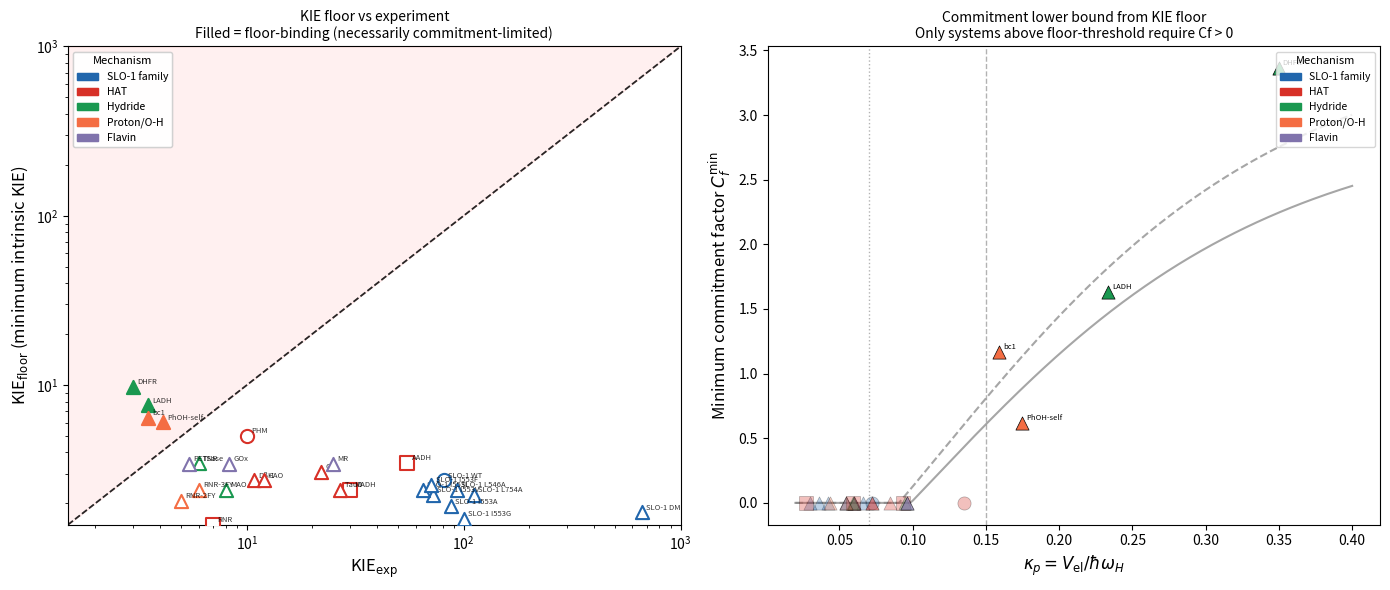

Write Python code to recreate this figure. (Note: this script raises an exception after producing the figure.)
"""
KIE floor analysis: geometric lower bound on intrinsic KIE.

In the unified LZ framework, as donor-acceptor distance delta_0 -> 0,
KIE_na -> 1 but KIE_uni approaches a nonzero floor:

    KIE_floor = KIE_ad ^ f_bar

because even at zero tunneling distance the adiabatic contribution
(weighted by f_bar) drives KIE above 1.

Key result:
    If KIE_exp < KIE_floor(V_el, omega_H), the enzyme is NECESSARILY
    commitment-limited — no geometric parameters can reconcile the
    observed KIE with the unified intrinsic mechanism.

This provides a hard, parameter-free commitment criterion that doesn't
require isotope partition experiments.

Outputs:
    1. Table: KIE_floor, KIE_exp, and minimum Cf_min for all 28 systems
    2. Figure: KIE_floor vs KIE_exp (log-log), systems below the diagonal
       are provably commitment-limited
    3. Figure: Cf_min vs kappa_p, showing the binding constraint emerges
       only above kappa_p ~ 0.15
"""

import numpy as np
import matplotlib.pyplot as plt
import matplotlib.patches as mpatches
from matplotlib.lines import Line2D

# ── Constants ─────────────────────────────────────────────────────────────────
KCAL_TO_EV = 0.04336
CM1_TO_EV  = 1.2398e-4
SQRT2      = np.sqrt(2.0)
SQRT3      = np.sqrt(3.0)
KT         = 0.02569          # kT at 298 K, eV
ALPHA_H    = 87.0             # Ang^-2, FC decay constant for H

CLASS_COLORS = {
    "SLO-1 family": "#2166ac",
    "HAT":          "#d73027",
    "Hydride":      "#1a9850",
    "Proton/O-H":   "#f46d43",
    "Flavin":       "#8073ac",
}
CAT_MARKERS = {1: "o", 2: "s", 3: "^"}


# ── Core functions ─────────────────────────────────────────────────────────────

def kappa_p(V_el_kcal, omega_H_cm1):
    """Proton adiabaticity parameter (eq. 1)."""
    V_el_eV    = V_el_kcal * KCAL_TO_EV
    hbar_om_eV = omega_H_cm1 * CM1_TO_EV
    return V_el_eV / hbar_om_eV


def lz_weight(kappa):
    """Landau-Zener adiabatic fraction (eq. 2)."""
    return 1.0 - np.exp(-2.0 * np.pi * kappa)


def kie_adiabatic(omega_H_cm1):
    """Bigeleisen semiclassical KIE (adiabatic limit, eq. 4)."""
    hbar_omH = omega_H_cm1 * CM1_TO_EV
    delta_zpe = hbar_omH * (1.0 - 1.0 / SQRT2) / 2.0   # > 0
    return SQRT2 * np.exp(delta_zpe / KT)


def kie_nonadiabatic(delta_0_ang):
    """FC-overlap KIE (nonadiabatic limit, eq. 3)."""
    alpha_D = SQRT2 * ALPHA_H
    return np.exp((alpha_D - ALPHA_H) * delta_0_ang**2)


def kie_floor(V_el_kcal, omega_H_cm1):
    """
    Minimum possible intrinsic KIE as delta_0 -> 0.

    At delta_0 = 0: KIE_na -> 1, so log KIE_na -> 0.
    log KIE_floor = f_bar * log KIE_ad

    where f_bar = (f_H + f_D) / 2.
    """
    kap_H  = kappa_p(V_el_kcal, omega_H_cm1)
    kap_D  = kap_H * SQRT2
    f_H    = lz_weight(kap_H)
    f_D    = lz_weight(kap_D)
    f_bar  = 0.5 * (f_H + f_D)
    KIE_ad = kie_adiabatic(omega_H_cm1)
    KIE_fl = np.exp(f_bar * np.log(KIE_ad))
    return KIE_fl, f_bar, f_H, f_D, KIE_ad


def kie_unified(V_el_kcal, omega_H_cm1, delta_0_ang):
    """Full unified KIE at a given delta_0."""
    kap_H  = kappa_p(V_el_kcal, omega_H_cm1)
    kap_D  = kap_H * SQRT2
    f_H    = lz_weight(kap_H)
    f_D    = lz_weight(kap_D)
    f_bar  = 0.5 * (f_H + f_D)
    KIE_na = kie_nonadiabatic(delta_0_ang)
    KIE_ad = kie_adiabatic(omega_H_cm1)
    log_KIE_uni = (1 - f_bar) * np.log(KIE_na) + f_bar * np.log(KIE_ad)
    return np.exp(log_KIE_uni)


def northrop_cf_min(KIE_exp, KIE_floor_val):
    """
    Minimum commitment factor forced by the KIE floor.

    If KIE_exp < KIE_floor, then even at delta_0 = 0 the intrinsic KIE
    exceeds KIE_exp.  The Northrop equation gives:

        Cf_min = (KIE_floor - KIE_exp) / (KIE_exp - 1)

    Returns NaN if KIE_exp >= KIE_floor (no constraint; Cf could be 0).
    """
    if KIE_exp >= KIE_floor_val or KIE_exp <= 1.0:
        return np.nan
    return (KIE_floor_val - KIE_exp) / (KIE_exp - 1.0)


# ── Benchmark data ─────────────────────────────────────────────────────────────
# (name, V_el kcal/mol, omega_H cm^-1, delta_0 Ang, KIE_exp, cat, class)
SYSTEMS = [
    ("SLO-1 WT",    0.60, 2900, 0.500,  81.0, 1, "SLO-1 family"),
    ("SLO-1 L546A", 0.50, 2900, 0.514,  93.0, 3, "SLO-1 family"),
    ("SLO-1 L754A", 0.45, 2900, 0.524, 112.0, 3, "SLO-1 family"),
    ("SLO-1 DM",    0.30, 2900, 0.614, 661.0, 3, "SLO-1 family"),
    ("SLO-1 I553G", 0.25, 2900, 0.518, 100.0, 3, "SLO-1 family"),
    ("SLO-1 I553A", 0.35, 2900, 0.510,  87.0, 3, "SLO-1 family"),
    ("SLO-1 I553V", 0.45, 2900, 0.499,  72.0, 3, "SLO-1 family"),
    ("SLO-1 I553L", 0.50, 2900, 0.493,  65.0, 3, "SLO-1 family"),
    ("SLO-1 I553F", 0.55, 2900, 0.499,  71.0, 3, "SLO-1 family"),
    ("AADH",        0.80, 3000, 0.465,  55.0, 2, "HAT"),
    ("MADH",        0.50, 2950, 0.432,  30.0, 2, "HAT"),
    ("PHM",         1.20, 3100, 0.347,  10.0, 1, "HAT"),
    ("RNR",         0.20, 2600, 0.348,   7.0, 2, "HAT"),
    ("GO",          0.70, 2900, 0.422,  22.0, 3, "HAT"),
    ("TauD",        0.50, 2900, 0.436,  27.0, 3, "HAT"),
    ("DβH",         0.60, 2900, 0.370,  10.8, 3, "HAT"),
    ("CAO",         0.60, 2900, 0.379,  12.0, 3, "HAT"),
    ("LADH",        2.00, 3000, 0.264,   3.5, 3, "Hydride"),
    ("DHFR",        3.00, 3000, 0.247,   3.0, 3, "Hydride"),
    ("TSase",       0.80, 2950, 0.318,   6.0, 3, "Hydride"),
    ("MAO",         0.50, 2950, 0.345,   8.0, 3, "Hydride"),
    ("bc1",         1.50, 3300, 0.250,   3.5, 3, "Proton/O-H"),
    ("PhOH-self",   1.50, 3000, 0.279,   4.1, 3, "Proton/O-H"),
    ("RNR-3FY",     0.50, 3200, 0.303,   6.0, 3, "Proton/O-H"),
    ("RNR-2FY",     0.40, 3200, 0.287,   5.0, 3, "Proton/O-H"),
    ("MR",          0.80, 2900, 0.440,  25.0, 3, "Flavin"),
    ("PETNR",       0.80, 2900, 0.315,   5.4, 3, "Flavin"),
    ("GOx",         0.80, 2900, 0.354,   8.3, 3, "Flavin"),
]


def main():
    print(f"\n{'System':<16} {'κ_p':>7} {'f̄':>7} {'KIE_ad':>8} "
          f"{'KIE_floor':>10} {'KIE_exp':>9} {'KIE_uni':>9} {'Cf_min':>8} {'Constrained?':>14}")
    print("─" * 102)

    records = []
    n_constrained = 0

    for (name, V_el, omH, d0, KIE_exp, cat, cls) in SYSTEMS:
        kap       = kappa_p(V_el, omH)
        KIE_fl, f_bar, f_H, f_D, KIE_ad = kie_floor(V_el, omH)
        KIE_uni   = kie_unified(V_el, omH, d0)
        Cf_min    = northrop_cf_min(KIE_exp, KIE_fl)
        constrained = not np.isnan(Cf_min)
        if constrained:
            n_constrained += 1
        records.append(dict(
            name=name, kap=kap, f_bar=f_bar, f_H=f_H, f_D=f_D,
            KIE_ad=KIE_ad, KIE_fl=KIE_fl, KIE_exp=KIE_exp,
            KIE_uni=KIE_uni, Cf_min=Cf_min, constrained=constrained,
            cat=cat, cls=cls, d0=d0
        ))
        cf_str = f"{Cf_min:8.2f}" if constrained else "     ---"
        flag   = "  *** FLOOR BIND" if constrained else ""
        print(f"{name:<16} {kap:7.4f} {f_bar:7.4f} {KIE_ad:8.2f} "
              f"{KIE_fl:10.2f} {KIE_exp:9.1f} {KIE_uni:9.1f} {cf_str}{flag}")

    print(f"\n{'─'*70}")
    print(f"Systems where KIE_exp < KIE_floor (necessarily commitment-limited): "
          f"{n_constrained}/28")
    print(f"Systems where KIE_exp > KIE_floor (floor not binding): "
          f"{28-n_constrained}/28")

    print(f"\n{'─'*70}")
    print("FLOOR-BINDING SYSTEMS — minimum commitment factors:")
    print(f"{'System':<16} {'κ_p':>7} {'KIE_floor':>10} {'KIE_exp':>9} {'Cf_min':>8}")
    for r in records:
        if r['constrained']:
            print(f"  {r['name']:<14} {r['kap']:7.4f} {r['KIE_fl']:10.2f} "
                  f"{r['KIE_exp']:9.1f} {r['Cf_min']:8.2f}")

    # ── Figure 1: KIE_floor vs KIE_exp ──────────────────────────────────────
    fig, axes = plt.subplots(1, 2, figsize=(14, 6))

    ax = axes[0]
    kies_floor = [r['KIE_fl']  for r in records]
    kies_exp   = [r['KIE_exp'] for r in records]
    colors     = [CLASS_COLORS[r['cls']] for r in records]
    markers    = [CAT_MARKERS[r['cat']]  for r in records]

    for r in records:
        col = CLASS_COLORS[r['cls']]
        mk  = CAT_MARKERS[r['cat']]
        fc  = col if r['constrained'] else "white"
        ax.scatter(r['KIE_exp'], r['KIE_fl'], c=fc, marker=mk, s=90,
                   edgecolors=col, linewidths=1.5, zorder=3)
        ax.annotate(r['name'], (r['KIE_exp'], r['KIE_fl']),
                    fontsize=5.5, xytext=(3, 2), textcoords="offset points", alpha=0.8)

    # Diagonal: floor = exp line (no floor binding above this)
    xmin, xmax = 1.5, 1000
    ax.plot([xmin, xmax], [xmin, xmax], "k--", lw=1.2, alpha=0.6,
            label="KIE$_{\\rm floor}$ = KIE$_{\\rm exp}$")
    ax.fill_between([xmin, xmax], [xmin, xmax], [xmax, xmax],
                    alpha=0.06, color="red", label="Floor-binding region\n(Cf > 0 required)")

    ax.set_xscale("log"); ax.set_yscale("log")
    ax.set_xlabel(r"KIE$_{\rm exp}$", fontsize=12)
    ax.set_ylabel(r"KIE$_{\rm floor}$ (minimum intrinsic KIE)", fontsize=12)
    ax.set_title("KIE floor vs experiment\n"
                 "Filled = floor-binding (necessarily commitment-limited)", fontsize=10)
    ax.legend(fontsize=8)
    ax.set_xlim(xmin, xmax); ax.set_ylim(xmin, xmax)

    # class legend
    class_patches = [mpatches.Patch(color=c, label=l)
                     for l, c in CLASS_COLORS.items()]
    leg = ax.legend(handles=class_patches, fontsize=7.5, loc="upper left",
                    title="Mechanism", title_fontsize=8)
    ax.add_artist(leg)
    ax.plot([xmin, xmax], [xmin, xmax], "k--", lw=1.2, alpha=0.6)

    # ── Figure 2: Cf_min vs kappa_p ─────────────────────────────────────────
    ax2 = axes[1]
    kappas  = [r['kap']    for r in records]
    cf_mins = [r['Cf_min'] if r['constrained'] else 0.0 for r in records]

    for r in records:
        col = CLASS_COLORS[r['cls']]
        mk  = CAT_MARKERS[r['cat']]
        cf_val = r['Cf_min'] if r['constrained'] else 0.0
        ax2.scatter(r['kap'], cf_val, c=col, marker=mk, s=90,
                    edgecolors="k", linewidths=0.5, zorder=3,
                    alpha=1.0 if r['constrained'] else 0.3)
        if r['constrained']:
            ax2.annotate(r['name'], (r['kap'], cf_val),
                         fontsize=5.5, xytext=(3, 2), textcoords="offset points")

    # Theoretical floor curve: Cf_min vs kappa for a range of delta_0 -> 0 scenarios
    kap_range = np.linspace(0.02, 0.40, 200)
    # Use median omega_H = 2950 cm^-1 for the theoretical curve
    for omH_label, omH_val, ls in [
            (r"$\omega_H = 2900$ cm$^{-1}$",  2900, "-"),
            (r"$\omega_H = 3100$ cm$^{-1}$",  3100, "--"),
    ]:
        KIE_ad_curve = kie_adiabatic(omH_val)
        # Example: for KIE_exp = 3.5 (typical Regime 3)
        cf_curve = []
        for kap in kap_range:
            kap_D = kap * SQRT2
            f_bar = 0.5 * (lz_weight(kap) + lz_weight(kap_D))
            KIE_fl = np.exp(f_bar * np.log(KIE_ad_curve))
            kie_exp_ref = 3.5  # reference: Regime 3 typical
            cf_val_c = northrop_cf_min(kie_exp_ref, KIE_fl)
            cf_curve.append(cf_val_c if not np.isnan(cf_val_c) else 0.0)
        ax2.plot(kap_range, cf_curve, color="gray", lw=1.5, ls=ls, alpha=0.7,
                 label=f"{omH_label} (KIE$_{{\\rm exp}}$=3.5)")

    ax2.set_xlabel(r"$\kappa_p = V_{\rm el}/\hbar\omega_H$", fontsize=12)
    ax2.set_ylabel(r"Minimum commitment factor $C_f^{\rm min}$", fontsize=12)
    ax2.set_title("Commitment lower bound from KIE floor\n"
                  "Only systems above floor-threshold require Cf > 0", fontsize=10)
    ax2.axvline(0.07,  color="gray", lw=1, ls=":", alpha=0.6, label="Regime 1|2 boundary")
    ax2.axvline(0.15,  color="gray", lw=1, ls="--", alpha=0.6, label="Regime 2|3 boundary")
    ax2.legend(fontsize=7, loc="upper left")

    class_patches2 = [mpatches.Patch(color=c, label=l)
                      for l, c in CLASS_COLORS.items()]
    ax2.legend(handles=class_patches2, fontsize=7.5, loc="upper right",
               title="Mechanism", title_fontsize=8)

    plt.tight_layout()
    out = "pcet_engine/benchmarks/figures/kie_floor.pdf"
    plt.savefig(out, dpi=150, bbox_inches="tight")
    plt.savefig(out.replace(".pdf", ".png"), dpi=150, bbox_inches="tight")
    print(f"\nFigures saved: {out}")

    # ── Final summary: the key constraint ───────────────────────────────────
    print(f"\n{'═'*70}")
    print("KEY RESULT: Commitment Necessity Criterion")
    print(f"{'═'*70}")
    print("A system is provably commitment-limited if KIE_exp < KIE_floor,")
    print("where KIE_floor = KIE_ad^f_bar depends only on V_el and omega_H.")
    print()
    print("This requires NO knowledge of delta_0 or gating parameters.")
    print("It is a hard bound, not a fit or approximation.")
    print()

    constrained = [r for r in records if r['constrained']]
    print(f"Floor-binding systems ({len(constrained)}/28):")
    for r in sorted(constrained, key=lambda x: -x['Cf_min']):
        print(f"  {r['name']:<14}  κ={r['kap']:.3f}  floor={r['KIE_fl']:.1f}"
              f"  exp={r['KIE_exp']:.1f}  Cf_min={r['Cf_min']:.2f}")

    print()
    print("Regime 3 (κ > 0.15) floor values:")
    for r in sorted(records, key=lambda x: -x['kap'])[:8]:
        print(f"  {r['name']:<14}  κ={r['kap']:.3f}  floor={r['KIE_fl']:.2f}"
              f"  KIE_ad={r['KIE_ad']:.2f}")

    return records


if __name__ == "__main__":
    main()
